Run: headless pygame with SDL's dummy video driver; simulated clock (each Clock.tick advances the game by its frame time, no real sleeping); random seed 0; keys injected as events and as key.get_pressed() state; mouse plan: one left click at the window centre at the start of phase 2, then a move to the lower-right quarter at the start of phase 3.
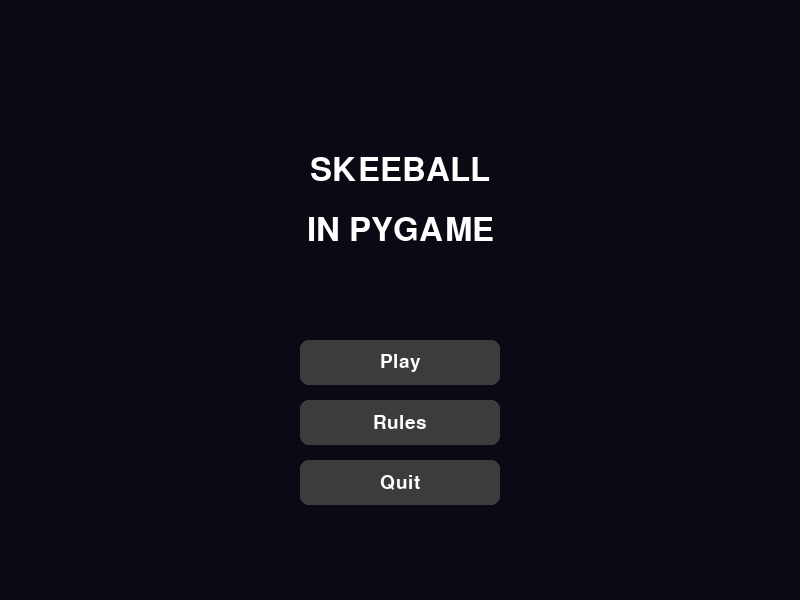
Frame 1 of 4 · flips 1–60 · no input
Frame 2 of 4 · flips 61–180 · clicked the window centre · tapped SPACE, RETURN · held RIGHT (→), D · screen unchanged from frame 1, image omitted
Frame 3 of 4 · flips 181–300 · moved the mouse to the lower-right quarter · held DOWN (↓), S · screen unchanged from frame 2, image omitted
Frame 4 of 4 · flips 301–420 · held LEFT (←), A, UP (↑), W · screen unchanged from frame 3, image omitted

The pygame program that drew these frames:

#Imports
import pygame
import sys
import math

pygame.init()

#-----Global-Variables----
width, height = 800, 600
fps = 60

#Fonts
font_title  = pygame.font.Font(None, 48)  #for menu title
font_button = pygame.font.Font(None, 28)  #for button labels
font_score  = pygame.font.Font(None, 24)  #for scores and rings
font_small  = pygame.font.Font(None, 18)  #for small hints

screen = pygame.display.set_mode((width, height))
pygame.display.set_caption("Skeeball w/ PyGame")
clock = pygame.time.Clock()

#Colors
bg_color = (10, 10, 20)
lane_color = (120, 80, 40)
ring_color = (200, 200, 200)
ball_color = (230, 230, 80)
guide_color = (100, 200, 255)
button_bg = (60, 60, 60)
button_hover = (100, 100, 100)
overlay_bg = (20, 20, 30)
overlay_border = (200, 0, 200)

#Physics
gravity = 0.4
friction_x = 0.95
bounce_damp = 0.5
power_scale = 0.18

#Ball and lane setup
start_x = width // 2
start_y = height - 80
ball_radius = 12
ball_x = start_x
ball_y = start_y
ball_vx = 0
ball_vy = 0
ball_in_air = False
ball_at_rest = True

lane_top = 80
lane_margin = 100
lane_bottom = height - 10

#Game state
score_total = 0
shots = 0
shot_scores = []
state = "menu"
show_rules = False
show_score_overlay = False
dragging = False
mouse_pos = (0, 0)

#Initial Button Definitions
menu_buttons = []
game_buttons = []

#Scoring Rings
rings = [
    (width // 2, lane_top + 40, 22, 100),
    (width // 2 - 90, lane_top + 70, 35, 100),
    (width // 2 + 90, lane_top + 70, 35, 100),
    (width // 2, lane_top + 125, 50, 40),
    (width // 2, lane_top + 200, 80, 10),
]

#-----Button-Class----
class Button:
    def __init__(self, x, y, w, h, on_click=None, text=""):
        self.rect = pygame.Rect(x, y, w, h)
        self.on_click = on_click
        self.text = text
        self.font = font_button

    def draw(self, surface):
        mouse_pos_local = pygame.mouse.get_pos()
        color = button_hover if self.rect.collidepoint(mouse_pos_local) else button_bg
        pygame.draw.rect(surface, color, self.rect, border_radius=8)


        if self.text:
            txt_surf = self.font.render(self.text, True, (255,255,255))
            txt_rect = txt_surf.get_rect(center=self.rect.center)
            surface.blit(txt_surf, txt_rect)

    def handle_event(self, event):
        if event.type == pygame.MOUSEBUTTONDOWN and event.button == 1:
            if self.rect.collidepoint(event.pos) and self.on_click:
                self.on_click()

#-----Game-Logic----
def reset_ball():
    global ball_x, ball_y, ball_vx, ball_vy, ball_in_air, ball_at_rest
    ball_x = start_x
    ball_y = start_y
    ball_vx = 0
    ball_vy = 0
    ball_in_air = False
    ball_at_rest = True

def full_reset():
    global score_total, shots, shot_scores
    reset_ball()
    score_total = 0
    shots = 0
    shot_scores = []

def launch_ball(pos):
    global ball_vx, ball_vy, ball_in_air, ball_at_rest, shots
    mx, my = pos
    dx = ball_x - mx
    dy = ball_y - my
    ball_vx = dx * power_scale
    ball_vy = dy * power_scale
    ball_in_air = True
    ball_at_rest = False
    shots += 1

def update_ball():
    global ball_x, ball_y, ball_vx, ball_vy, ball_in_air, ball_at_rest, score_total, shot_scores
    if not ball_in_air:
        return

    ball_vy += gravity
    ball_x += ball_vx
    ball_y += ball_vy

    if ball_x - ball_radius < lane_margin:
        ball_x = lane_margin + ball_radius
        ball_vx = -ball_vx * 0.8
    if ball_x + ball_radius > width - lane_margin:
        ball_x = width - lane_margin - ball_radius
        ball_vx = -ball_vx * 0.8

    if ball_y + ball_radius > height - 10:
        ball_y = height - 10 - ball_radius
        ball_vy = -ball_vy * bounce_damp
        ball_vx *= friction_x

    speed = math.hypot(ball_vx, ball_vy)
    if speed < 0.3 and ball_y < lane_top + 260:
        ball_in_air = False
        ball_at_rest = True
        ball_vx = 0
        ball_vy = 0
        pts = compute_score()
        score_total += pts
        shot_scores.append(pts)

def compute_score():
    best = 0
    for cx, cy, r, pts in rings:
        if math.hypot(ball_x - cx, ball_y - cy) <= r:
            best = max(best, pts)
    return best

#----Drawing----
def draw_lane():
    pygame.draw.rect(screen, lane_color, (lane_margin, lane_top, width - 2*lane_margin, height - lane_top), border_radius=30)

def draw_rings():
    for cx, cy, r, pts in rings:
        pygame.draw.circle(screen, ring_color, (cx, cy), r, 3)
        #label each ring with its points, using font_score
        txt = font_score.render(str(pts), True, (255, 255, 255))
        txt_rect = txt.get_rect(center=(cx, cy))
        screen.blit(txt, txt_rect)

def draw_ball():
    pygame.draw.circle(screen, ball_color, (int(ball_x), int(ball_y)), ball_radius)

def draw_menu():
    screen.fill(bg_color)

    #title line 1
    title_surf = font_title.render("SKEEBALL", True, (255, 255, 255))
    title_rect = title_surf.get_rect(center=(width // 2, height // 3 - 30))
    screen.blit(title_surf, title_rect)

    #title line 2
    subtitle_surf = font_title.render("IN PYGAME", True, (255, 255, 255))
    subtitle_rect = subtitle_surf.get_rect(center=(width // 2, height // 3 + 30))
    screen.blit(subtitle_surf, subtitle_rect)

    for b in menu_buttons:
        b.draw(screen)

    if show_rules:
        draw_rules_overlay()
    
def draw_rules_overlay():
    overlay_rect = pygame.Rect(width // 2 - 260, height // 2 - 150, 520, 300)
    pygame.draw.rect(screen, overlay_bg, overlay_rect)
    pygame.draw.rect(screen, overlay_border, overlay_rect, 2)

    rules_title = font_score.render("RULES", True, (255, 255, 255))
    screen.blit(rules_title, (overlay_rect.x + 20, overlay_rect.y + 15))

    #Rules of Game Defined:
    rules = [
        "Drag ball to aim and set power",
        "Release mouse to launch", 
        "Ball stops in ring = points",
        "Each shot tracked in score table",
        "Click Score button to view"
    ]
    
    for i, rule in enumerate(rules):
        txt = font_small.render(rule, True, (255, 255, 255))
        screen.blit(txt, (overlay_rect.x + 20, overlay_rect.y + 50 + i * 25))

#----Game-Logistics----
def draw_game_hud():
    title = font_score.render("SKEEBALL", True, (255, 255, 255))
    screen.blit(title, (width // 2 - title.get_width() // 2, 15))
    
    total_txt = font_score.render(f"Score: {score_total}", True, (255, 255, 255))
    shots_txt = font_score.render(f"Shots: {shots}", True, (255, 255, 255))
    screen.blit(total_txt, (width - total_txt.get_width() - 15, 15))
    screen.blit(shots_txt, (width - shots_txt.get_width() - 15, 40))

def draw_score_overlay():
    overlay_rect = pygame.Rect(width // 2 - 260, height // 2 - 150, 520, 300)
    pygame.draw.rect(screen, overlay_bg, overlay_rect)
    pygame.draw.rect(screen, overlay_border, overlay_rect, 2)

    header = font_score.render("SHOT SCORES", True, (255, 255, 255))
    screen.blit(header, (overlay_rect.centerx - header.get_width() // 2, overlay_rect.y + 20))

    for i, pts in enumerate(shot_scores[-8:], start=max(1, len(shot_scores)-7)):
        row = font_small.render(f"Shot {i}: {pts} pts", True, (255, 255, 255))
        screen.blit(row, (overlay_rect.x + 30, overlay_rect.y + 70 + (i-1)*28))
    
    total = font_score.render(f"TOTAL: {score_total}", True, (255, 255, 255))
    screen.blit(total, (overlay_rect.centerx - total.get_width() // 2, overlay_rect.bottom - 45))


    #Draw title
    title_surf = font_title.render("SKEEBALL", True, (255,255,255))
    title_rect = title_surf.get_rect(center=(width // 2, height // 3))
    screen.blit(title_surf, title_rect)
    
    #Draw buttons
    for b in menu_buttons:
        b.draw(screen)

#----Main-Loop-Variables----
def main():
    global state, show_score_overlay, menu_buttons, game_buttons, dragging, mouse_pos

    running = True

    #-----Button-Callback-Functions----
    def start_game():
        global state, dragging
        dragging = False
        state = "game"

    def quit_game():
        pygame.quit()
        sys.exit()

    def toggle_score():
        global show_score_overlay
        show_score_overlay = not show_score_overlay

    def toggle_rules():
        global show_rules
        show_rules = not show_rules

    def back_to_menu():
        global state, show_score_overlay
        state = "menu"
        show_score_overlay = False
        reset_ball()


    def reset_game():
        full_reset()

    #-----Initialize-Buttons----
    menu_buttons[:] = [
        Button(width // 2 - 100, height // 2 + 40, 200, 45, start_game, text="Play"),
        Button(width // 2 - 100, height // 2 + 100, 200, 45, toggle_rules, text="Rules"),
        Button(width // 2 - 100, height // 2 + 160, 200, 45, quit_game, text="Quit"),
    ]

    game_buttons[:] = [
        Button(15, height - 50, 100, 35, toggle_score, "Score"),
        Button(125, height - 50, 100, 35, reset_game, "Reset"),
        Button(width - 230, height - 50, 100, 35, back_to_menu, "Menu"),
        Button(width - 120, height - 50, 100, 35, quit_game, "Quit"),
    ]

    #-----Main-Game-Loop----
    while running:
        mouse_pos = pygame.mouse.get_pos()

        for event in pygame.event.get():
            if event.type == pygame.QUIT:
                running = False
            
            if state == "menu":
                for b in menu_buttons:
                    b.handle_event(event)
            
            elif state == "game":
                for b in game_buttons:
                    b.handle_event(event)

                if event.type == pygame.MOUSEBUTTONDOWN and event.button == 1:
                    if ball_at_rest:
                        if math.hypot(mouse_pos[0]-ball_x, mouse_pos[1]-ball_y) <= ball_radius+10:
                            dragging = True

                elif event.type == pygame.MOUSEBUTTONUP and dragging:
                    dragging = False
                    launch_ball(event.pos)

        #-----Drawing----
        screen.fill(bg_color)

        if state == "menu":
            draw_menu()

        else:
            update_ball()
            draw_lane()
            draw_rings()
            draw_ball()
            draw_game_hud()
            for b in game_buttons:
                b.draw(screen)
            if dragging:
                pygame.draw.line(screen, guide_color, (ball_x, ball_y), mouse_pos, 2)
            if show_score_overlay:
                draw_score_overlay()

        pygame.display.flip()
        clock.tick(fps)

    pygame.quit()
    sys.exit()

#-----Run-Game----
if __name__ == "__main__":
    full_reset()
    main()
